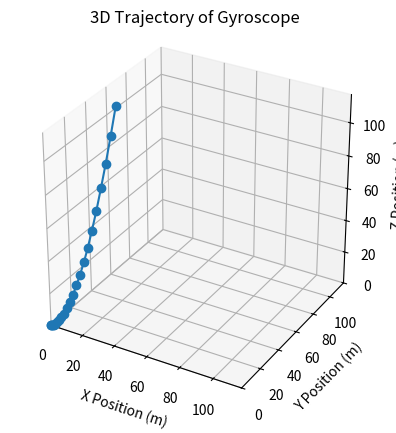
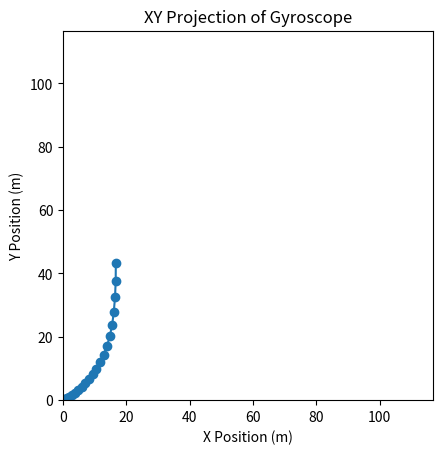
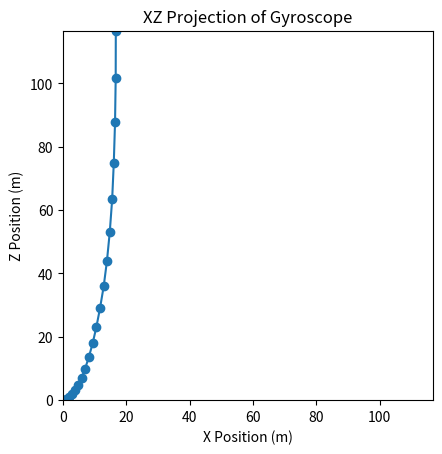
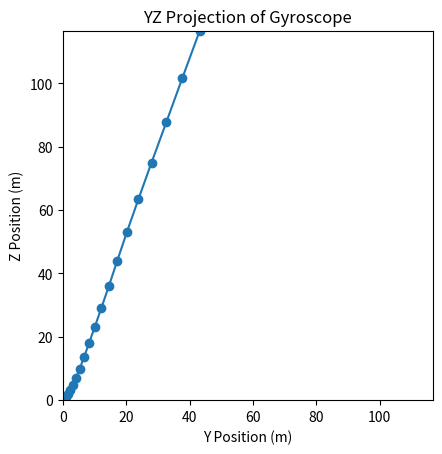
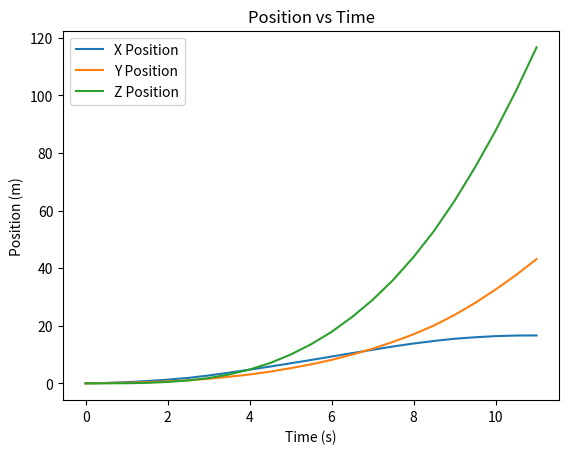

Python code for these plots, in order:
import numpy as np
import matplotlib.pyplot as plt
from scipy.spatial.transform import Rotation as R

# Sample data parsing (replace this with your actual data parsing)
data = """
aX = 14988 | aY = -6344 | aZ = -6080 | gX = -458 | gY = -189 | gZ = 178
aX = 15156 | aY = -5572 | aZ = -6468 | gX = -567 | gY = -206 | gZ = 125
aX = 14784 | aY = -5948 | aZ = -6552 | gX = -497 | gY = 0 | gZ = 115
aX = 14804 | aY = -5608 | aZ = -6480 | gX = -657 | gY = -192 | gZ = 41
aX = 14780 | aY = -5756 | aZ = -6312 | gX = -297 | gY = -367 | gZ = 461
aX = 14908 | aY = -5460 | aZ = -7008 | gX = -681 | gY = -367 | gZ = -25
aX = 15444 | aY = -4920 | aZ = -8068 | gX = -615 | gY = -1136 | gZ = -107
aX = 14648 | aY = -4816 | aZ = -8372 | gX = -394 | gY = -1156 | gZ = -246
aX = 13588 | aY = -4820 | aZ = -9116 | gX = -1082 | gY = -1063 | gZ = 418
aX = 13020 | aY = -3092 | aZ = -10696 | gX = -1620 | gY = -1699 | gZ = -28
aX = 13064 | aY = -3780 | aZ = -10852 | gX = -698 | gY = -721 | gZ = 638
aX = 13260 | aY = -4256 | aZ = -9936 | gX = -263 | gY = 1221 | gZ = 593
aX = 14580 | aY = -4412 | aZ = -8404 | gX = -27 | gY = 1335 | gZ = 283
aX = 15132 | aY = -4656 | aZ = -7088 | gX = -370 | gY = 466 | gZ = 392
aX = 15256 | aY = -4712 | aZ = -5988 | gX = 34 | gY = 1476 | gZ = 136
aX = 16920 | aY = -4460 | aZ = -3492 | gX = -307 | gY = 1453 | gZ = -493
aX = 16276 | aY = -5124 | aZ = -2172 | gX = -236 | gY = 400 | gZ = 132
aX = 16444 | aY = -4768 | aZ = -1940 | gX = -430 | gY = 54 | gZ = 462
aX = 17716 | aY = -4972 | aZ = -2316 | gX = -1080 | gY = -1717 | gZ = 11
aX = 15440 | aY = -4836 | aZ = -5476 | gX = -590 | gY = -2342 | gZ = 505
aX = 15304 | aY = -4264 | aZ = -7172 | gX = -364 | gY = -465 | gZ = -122
aX = 15028 | aY = -4912 | aZ = -6852 | gX = -368 | gY = 109 | gZ = -4
aX = 15488 | aY = -4728 | aZ = -6708 | gX = -543 | gY = -46 | gZ = 376
"""
data12 = """
aX = 16400 | aY = -740 | aZ = 3636 | gX = -620 | gY = -2442 | gZ = -859
aX = 16512 | aY = -1512 | aZ = 3048 | gX = 256 | gY = -1123 | gZ = 736
aX = 16920 | aY = -1064 | aZ = 1452 | gX = -731 | gY = -655 | gZ = 672
aX = 17300 | aY = -1204 | aZ = 1032 | gX = -708 | gY = 465 | gZ = 1338
aX = 16996 | aY = -1592 | aZ = 428 | gX = -824 | gY = -1491 | gZ = 161
aX = 17404 | aY = -1416 | aZ = -932 | gX = -1035 | gY = -1461 | gZ = 35
aX = 16544 | aY = -1308 | aZ = -2692 | gX = -254 | gY = -1252 | gZ = 330
aX = 16288 | aY = -1432 | aZ = -3492 | gX = -653 | gY = -417 | gZ = 111
aX = 17020 | aY = -1424 | aZ = -3896 | gX = -658 | gY = -152 | gZ = 345
aX = 16704 | aY = -1640 | aZ = -3736 | gX = -519 | gY = -509 | gZ = 372
aX = 16744 | aY = -1056 | aZ = -4208 | gX = -354 | gY = -193 | gZ = 123
aX = 16616 | aY = -1608 | aZ = -3980 | gX = -575 | gY = -455 | gZ = 267
aX = 15880 | aY = -2052 | aZ = -3596 | gX = 111 | gY = -300 | gZ = 604
aX = 17228 | aY = -2120 | aZ = -4652 | gX = -592 | gY = -2380 | gZ = -731
aX = 15624 | aY = -1308 | aZ = -6060 | gX = -1182 | gY = -2032 | gZ = 629
aX = 15212 | aY = -1656 | aZ = -7568 | gX = -519 | gY = -933 | gZ = 85
aX = 15784 | aY = -2028 | aZ = -6456 | gX = -869 | gY = 393 | gZ = 34
aX = 15912 | aY = -1548 | aZ = -6064 | gX = -303 | gY = 1003 | gZ = -225
aX = 16228 | aY = -1376 | aZ = -4736 | gX = -844 | gY = 1126 | gZ = 72
aX = 16640 | aY = -716 | aZ = -3244 | gX = -551 | gY = 1192 | gZ = -197
aX = 17388 | aY = -240 | aZ = -1600 | gX = -639 | gY = 926 | gZ = -130
aX = 17276 | aY = 224 | aZ = -972 | gX = -518 | gY = 747 | gZ = -1055
aX = 16868 | aY = 1000 | aZ = 116 | gX = -607 | gY = 1010 | gZ = -719
aX = 15956 | aY = 480 | aZ = 1780 | gX = -1187 | gY = 1917 | gZ = -191
aX = 16120 | aY = 1712 | aZ = 2120 | gX = -927 | gY = 632 | gZ = 720
aX = 17880 | aY = 2764 | aZ = 2880 | gX = -491 | gY = -545 | gZ = -794
"""
data11 = """
aX = 15296 | aY = 2284 | aZ = -9488 | gX = -221 | gY = 550 | gZ = 537
aX = 15172 | aY = 2104 | aZ = -9220 | gX = -219 | gY = 264 | gZ = 583
aX = 15104 | aY = 1928 | aZ = -9144 | gX = -186 | gY = 112 | gZ = 495
aX = 15036 | aY = 1816 | aZ = -9272 | gX = -195 | gY = 225 | gZ = 618
aX = 15004 | aY = 1816 | aZ = -9304 | gX = -331 | gY = 424 | gZ = 713
aX = 15416 | aY = 1716 | aZ = -9236 | gX = -397 | gY = 400 | gZ = 661
aX = 15564 | aY = 1544 | aZ = -9128 | gX = -509 | gY = 489 | gZ = 640
aX = 15912 | aY = 1676 | aZ = -9184 | gX = -649 | gY = 411 | gZ = 765
aX = 16152 | aY = 1688 | aZ = -9176 | gX = -769 | gY = 329 | gZ = 940
aX = 15576 | aY = 1832 | aZ = -9100 | gX = -649 | gY = 398 | gZ = 882
aX = 16052 | aY = 1620 | aZ = -8684 | gX = -804 | gY = -453 | gZ = 274
aX = 16456 | aY = 1740 | aZ = -8836 | gX = -950 | gY = 349 | gZ = 1179
aX = 14920 | aY = 1704 | aZ = -9108 | gX = -849 | gY = -757 | gZ = 314
aX = 14492 | aY = 1916 | aZ = -9480 | gX = -768 | gY = -505 | gZ = 201
aX = 14372 | aY = 1800 | aZ = -9548 | gX = -824 | gY = 40 | gZ = 608
aX = 14560 | aY = 1460 | aZ = -9064 | gX = -821 | gY = 95 | gZ = 918
aX = 17600 | aY = 876 | aZ = -8688 | gX = -1433 | gY = 1094 | gZ = 2911
aX = 16480 | aY = -108 | aZ = -8380 | gX = -1934 | gY = 1725 | gZ = 4118
aX = 14648 | aY = 708 | aZ = -8676 | gX = -1563 | gY = -1466 | gZ = -73
aX = 14172 | aY = 2140 | aZ = -9828 | gX = -897 | gY = -1923 | gZ = -1784
aX = 13924 | aY = 2760 | aZ = -9564 | gX = -475 | gY = -2730 | gZ = -3404
aX = 14976 | aY = 3608 | aZ = -9756 | gX = -200 | gY = -2074 | gZ = -2777
aX = 14932 | aY = 3740 | aZ = -9896 | gX = -238 | gY = -300 | gZ = -521
aX = 15096 | aY = 3160 | aZ = -9520 | gX = -64 | gY = 900 | gZ = 932
aX = 15564 | aY = 2364 | aZ = -9344 | gX = 72 | gY = 379 | gZ = 737
aX = 15324 | aY = 1596 | aZ = -9036 | gX = 203 | gY = 78 | gZ = 475
aX = 14852 | aY = 1388 | aZ = -9196 | gX = -12 | gY = -94 | gZ = 505
aX = 14496 | aY = 1220 | aZ = -9196 | gX = -202 | gY = 143 | gZ = 728
aX = 14648 | aY = 1232 | aZ = -9136 | gX = -216 | gY = 293 | gZ = 402
aX = 15164 | aY = 1328 | aZ = -9244 | gX = -204 | gY = -19 | gZ = 129
"""
data10 = """
aX = -108 | aY = -1552 | aZ = 2024 | gX = -1939 | gY = -2640 | gZ = -854
aX = -72 | aY = -1660 | aZ = 1908 | gX = -1608 | gY = -4236 | gZ = -648
aX = -492 | aY = -2304 | aZ = 2300 | gX = -2359 | gY = -3677 | gZ = -904
aX = -584 | aY = -2452 | aZ = 2184 | gX = -2121 | gY = -4475 | gZ = -1005
aX = 52 | aY = -3220 | aZ = 2836 | gX = -2681 | gY = -3557 | gZ = -141
aX = 120 | aY = -2548 | aZ = 1880 | gX = -2179 | gY = -4877 | gZ = -795
aX = -940 | aY = -3436 | aZ = 1348 | gX = -2893 | gY = -4264 | gZ = -1317
aX = -2636 | aY = -2908 | aZ = 80 | gX = -2212 | gY = -4071 | gZ = -740
aX = -644 | aY = -2612 | aZ = 568 | gX = -1663 | gY = -3783 | gZ = -947
aX = -1632 | aY = -2452 | aZ = -88 | gX = -2393 | gY = -4146 | gZ = -1047
aX = -1716 | aY = -3056 | aZ = 500 | gX = -2315 | gY = -3524 | gZ = -857
aX = -2004 | aY = -3304 | aZ = 416 | gX = -2227 | gY = -2803 | gZ = -291
aX = -1004 | aY = -3052 | aZ = 980 | gX = -2672 | gY = -3301 | gZ = -1426
aX = -1208 | aY = -3440 | aZ = 1264 | gX = -2218 | gY = -3052 | gZ = -975
aX = -424 | aY = -2660 | aZ = 1704 | gX = -2217 | gY = -3063 | gZ = -963
aX = -860 | aY = -3192 | aZ = 2544 | gX = -2296 | gY = -3107 | gZ = -892
aX = 104 | aY = -2928 | aZ = 3244 | gX = -2341 | gY = -2920 | gZ = -562
aX = 92 | aY = -3200 | aZ = 3676 | gX = -2313 | gY = -2826 | gZ = -1153
aX = 436 | aY = -3512 | aZ = 4896 | gX = -1892 | gY = -2572 | gZ = -906
aX = 508 | aY = -2996 | aZ = 5780 | gX = -2244 | gY = -2944 | gZ = -692
aX = 1796 | aY = -3520 | aZ = 6912 | gX = -2942 | gY = -3677 | gZ = -802
aX = 804 | aY = -3016 | aZ = 7404 | gX = -2261 | gY = -2396 | gZ = -1802
aX = 980 | aY = -2360 | aZ = 8176 | gX = -1822 | gY = -3066 | gZ = -1370
aX = 2468 | aY = -1184 | aZ = 8344 | gX = -3429 | gY = -2378 | gZ = -2831
aX = -2020 | aY = 2340 | aZ = 7860 | gX = -2333 | gY = -478 | gZ = 400
aX = -736 | aY = -736 | aZ = 10356 | gX = -2773 | gY = -4593 | gZ = -2877
aX = 108 | aY = 240 | aZ = 9980 | gX = -2111 | gY = -3477 | gZ = -968
"""
data9 = """
aX = -108 | aY = -68 | aZ = -220 | gX = -220 | gY = -103 | gZ = -226
aX = -104 | aY = -4 | aZ = -44 | gX = 98 | gY = 148 | gZ = -206
aX = 524 | aY = -388 | aZ = -288 | gX = -174 | gY = -435 | gZ = 379
aX = 820 | aY = 400 | aZ = -376 | gX = -262 | gY = -631 | gZ = -110
aX = 72 | aY = 224 | aZ = -448 | gX = -303 | gY = -1283 | gZ = -53
aX = 0 | aY = 256 | aZ = -1068 | gX = 134 | gY = 277 | gZ = -612
aX = -1060 | aY = 216 | aZ = -1152 | gX = -552 | gY = 724 | gZ = -1336
aX = -636 | aY = 280 | aZ = -1976 | gX = 81 | gY = -600 | gZ = -374
aX = -240 | aY = 520 | aZ = -1896 | gX = -476 | gY = 422 | gZ = -397
aX = -408 | aY = 716 | aZ = -1500 | gX = -226 | gY = 993 | gZ = 187
aX = -476 | aY = 392 | aZ = -128 | gX = -369 | gY = 556 | gZ = -595
aX = -232 | aY = 8 | aZ = 368 | gX = -524 | gY = 376 | gZ = -245
aX = 368 | aY = -460 | aZ = 796 | gX = 177 | gY = 689 | gZ = 21
aX = -204 | aY = 200 | aZ = 336 | gX = 122 | gY = -50 | gZ = -39
aX = -48 | aY = -296 | aZ = 604 | gX = -290 | gY = -60 | gZ = -979
aX = -136 | aY = 160 | aZ = 380 | gX = 237 | gY = 187 | gZ = -206
aX = -368 | aY = 140 | aZ = 536 | gX = 96 | gY = 168 | gZ = -327
aX = -60 | aY = 284 | aZ = 416 | gX = -321 | gY = -79 | gZ = -1069
aX = -20 | aY = 1016 | aZ = 308 | gX = -71 | gY = -29 | gZ = -211
aX = -164 | aY = 712 | aZ = -8 | gX = 349 | gY = 352 | gZ = 41
"""
data8 = """
aX = -1024 | aY = 52 | aZ = 624 | gX = -25 | gY = 155 | gZ = 21
aX = -972 | aY = -40 | aZ = 516 | gX = 15 | gY = 18 | gZ = 31
aX = -1016 | aY = -12 | aZ = 876 | gX = 113 | gY = -79 | gZ = -43
aX = -1000 | aY = -92 | aZ = 752 | gX = 109 | gY = -126 | gZ = -7
aX = -1128 | aY = -52 | aZ = 472 | gX = 34 | gY = 3 | gZ = 29
aX = -1348 | aY = -68 | aZ = 768 | gX = 136 | gY = -228 | gZ = -164
aX = -1340 | aY = -276 | aZ = 1096 | gX = 215 | gY = 138 | gZ = -99
aX = -1788 | aY = -560 | aZ = 608 | gX = -317 | gY = 563 | gZ = 207
aX = -2188 | aY = -852 | aZ = 1172 | gX = 988 | gY = -1557 | gZ = -365
aX = -1552 | aY = -320 | aZ = 660 | gX = 450 | gY = -542 | gZ = -220
aX = -1100 | aY = 56 | aZ = 352 | gX = 122 | gY = 2 | gZ = -44
aX = -944 | aY = 116 | aZ = 340 | gX = 79 | gY = -67 | gZ = -61
aX = -912 | aY = 68 | aZ = 468 | gX = 100 | gY = 62 | gZ = -79
aX = -988 | aY = 224 | aZ = 356 | gX = 55 | gY = 5 | gZ = -51
aX = -904 | aY = 100 | aZ = 428 | gX = 93 | gY = 23 | gZ = -44
aX = -420 | aY = 44 | aZ = 848 | gX = 1921 | gY = -2811 | gZ = -1255
aX = 1300 | aY = 1836 | aZ = -1132 | gX = 1455 | gY = -1250 | gZ = -732
aX = 1568 | aY = 2112 | aZ = -1524 | gX = -74 | gY = -5 | gZ = 137
aX = 1192 | aY = 1676 | aZ = -1108 | gX = -1192 | gY = 1183 | gZ = 584
aX = 880 | aY = 1136 | aZ = -824 | gX = -16 | gY = 206 | gZ = 11
aX = 804 | aY = 1156 | aZ = -600 | gX = 155 | gY = -70 | gZ = -93
aX = 540 | aY = 1116 | aZ = -588 | gX = 59 | gY = 110 | gZ = -45
aX = 424 | aY = 1088 | aZ = -496 | gX = 99 | gY = 114 | gZ = -87
aX = 284 | aY = 1016 | aZ = -288 | gX = 54 | gY = 162 | gZ = 13
aX = 276 | aY = 892 | aZ = -208 | gX = 65 | gY = 90 | gZ = -52
aX = 108 | aY = 820 | aZ = -388 | gX = 29 | gY = 81 | gZ = -15
aX = 196 | aY = 912 | aZ = -316 | gX = 73 | gY = -3 | gZ = -34
aX = 196 | aY = 776 | aZ = -212 | gX = 2 | gY = 223 | gZ = 12
aX = 80 | aY = 568 | aZ = -260 | gX = -20 | gY = 34 | gZ = 14
"""
data6 = """
aX = 16932 | aY = 2032 | aZ = 1204 | gX = -1409 | gY = -4046 | gZ = 1438
aX = 16776 | aY = 1824 | aZ = -3692 | gX = 1716 | gY = -3073 | gZ = 1255
aX = 14624 | aY = 308 | aZ = -6156 | gX = 135 | gY = -1198 | gZ = 589
aX = 17788 | aY = 752 | aZ = -5400 | gX = -680 | gY = 4985 | gZ = 1053
aX = 17784 | aY = 4612 | aZ = -1192 | gX = -2611 | gY = 4189 | gZ = -4666
aX = 13768 | aY = 7500 | aZ = 4768 | gX = -2890 | gY = 5665 | gZ = -3442
aX = 9968 | aY = 9916 | aZ = 6832 | gX = 1477 | gY = -785 | gZ = -3661
aX = 9868 | aY = 9948 | aZ = 8008 | gX = -1543 | gY = 239 | gZ = 911
aX = 10572 | aY = 9480 | aZ = 7712 | gX = -351 | gY = -625 | gZ = 467
aX = 10464 | aY = 9340 | aZ = 8088 | gX = -611 | gY = -16 | gZ = 267
aX = 10584 | aY = 9484 | aZ = 7724 | gX = -304 | gY = -406 | gZ = 233
aX = 10856 | aY = 9584 | aZ = 7448 | gX = -553 | gY = -96 | gZ = 251
aX = 10768 | aY = 9580 | aZ = 7864 | gX = -783 | gY = 372 | gZ = -129
"""
data5 = """
aX = -4336 | aY = -3496 | aZ = -25996 | gX = -4710 | gY = 4770 | gZ = 66
aX = -1424 | aY = -21708 | aZ = 9120 | gX = -1992 | gY = -1916 | gZ = -1662
aX = 1304 | aY = -16116 | aZ = -88 | gX = -892 | gY = -139 | gZ = 247
aX = 1348 | aY = -16084 | aZ = -164 | gX = -762 | gY = 69 | gZ = 71
aX = 1392 | aY = -15996 | aZ = -1280 | gX = -1733 | gY = -765 | gZ = 836
aX = 1164 | aY = -16128 | aZ = -1496 | gX = -894 | gY = -837 | gZ = 522
aX = 1156 | aY = -16236 | aZ = 636 | gX = -4395 | gY = 771 | gZ = 684
"""
data4 = """
aX = 16248 | aY = -2016 | aZ = -6760 | gX = 70 | gY = -736 | gZ = 1146
aX = 14636 | aY = -2816 | aZ = -8700 | gX = -963 | gY = -4146 | gZ = -2
aX = 12680 | aY = -368 | aZ = -12208 | gX = -2801 | gY = -2807 | gZ = -1916
aX = 11268 | aY = 2936 | aZ = -13816 | gX = -2717 | gY = -1885 | gZ = -2221
aX = 9604 | aY = 8600 | aZ = -13280 | gX = -3074 | gY = -137 | gZ = -3120
aX = 11964 | aY = 8088 | aZ = -8964 | gX = -969 | gY = 4115 | gZ = -284
aX = 14012 | aY = 7272 | aZ = -7416 | gX = 757 | gY = 2720 | gZ = 4029
aX = 15732 | aY = 4212 | aZ = -5784 | gX = 919 | gY = 1026 | gZ = 2751
aX = 16580 | aY = 88 | aZ = -4468 | gX = -244 | gY = 1157 | gZ = 1315
aX = 15808 | aY = -356 | aZ = -5952 | gX = -956 | gY = -413 | gZ = -225
aX = 16320 | aY = -372 | aZ = -5764 | gX = -733 | gY = 139 | gZ = 39
aX = 16380 | aY = -276 | aZ = -5984 | gX = -366 | gY = -222 | gZ = 433
aX = 16652 | aY = -368 | aZ = -6308 | gX = -711 | gY = -157 | gZ = 34
aX = 16492 | aY = -796 | aZ = -6084 | gX = -814 | gY = -46 | gZ = 263
"""
data2 = """
aX = 14444 | aY = -1812 | aZ = -9156 | gX = -802 | gY = 301 | gZ = 393
aX = 15220 | aY = -2360 | aZ = -8252 | gX = -650 | gY = 170 | gZ = 754
aX = 15796 | aY = -2580 | aZ = -8132 | gX = -220 | gY = 216 | gZ = 413
aX = 15444 | aY = -1916 | aZ = -7672 | gX = 555 | gY = 720 | gZ = -303
aX = 17584 | aY = -2112 | aZ = -5632 | gX = -334 | gY = 1623 | gZ = 682
aX = 16872 | aY = -1292 | aZ = -4020 | gX = -920 | gY = 866 | gZ = 754
aX = 17836 | aY = -2132 | aZ = -3132 | gX = -412 | gY = -430 | gZ = 980
aX = 17204 | aY = -2388 | aZ = -4064 | gX = -17 | gY = -503 | gZ = -176
aX = 16948 | aY = -1752 | aZ = -4592 | gX = -728 | gY = 126 | gZ = -185
aX = 16976 | aY = -1956 | aZ = -3956 | gX = -632 | gY = -321 | gZ = 343
aX = 16708 | aY = -2104 | aZ = -4100 | gX = -472 | gY = 28 | gZ = 270
aX = 17416 | aY = -1596 | aZ = -4976 | gX = -578 | gY = 76 | gZ = 693
aX = 16792 | aY = -2072 | aZ = -4144 | gX = -531 | gY = -161 | gZ = 81
aX = 16868 | aY = -2052 | aZ = -4432 | gX = -180 | gY = 23 | gZ = -117
"""
data3 = """
aX = 1808 | aY = 15752 | aZ = -6252 | gX = -397 | gY = -195 | gZ = 127
aX = 1824 | aY = 15808 | aZ = -5828 | gX = 645 | gY = -484 | gZ = -169
aX = 1764 | aY = 15800 | aZ = -6164 | gX = -232 | gY = -221 | gZ = 79
aX = 1940 | aY = 15736 | aZ = -5980 | gX = -498 | gY = -244 | gZ = 79
aX = 1932 | aY = 15744 | aZ = -5924 | gX = -743 | gY = -271 | gZ = 563
aX = 2356 | aY = 15904 | aZ = -5328 | gX = -1039 | gY = 30 | gZ = 202
aX = 2008 | aY = 15824 | aZ = -5700 | gX = 1525 | gY = -1223 | gZ = -363
aX = 1720 | aY = 15652 | aZ = -6516 | gX = -518 | gY = -155 | gZ = 45
aX = 1656 | aY = 15656 | aZ = -6900 | gX = -971 | gY = -19 | gZ = 444
aX = 1584 | aY = 15740 | aZ = -6828 | gX = -196 | gY = -524 | gZ = 354
aX = 1648 | aY = 15828 | aZ = -6364 | gX = -1455 | gY = 432 | gZ = 420
aX = 1712 | aY = 15772 | aZ = -6340 | gX = -1029 | gY = -60 | gZ = 320
aX = 1936 | aY = 15760 | aZ = -5860 | gX = 144 | gY = -435 | gZ = -86
aX = 1652 | aY = 15784 | aZ = -6604 | gX = -793 | gY = -106 | gZ = 233
aX = 1732 | aY = 15088 | aZ = -7396 | gX = 243 | gY = -522 | gZ = 168
aX = 1900 | aY = 15740 | aZ = -6272 | gX = -627 | gY = -78 | gZ = -24
aX = 1860 | aY = 15880 | aZ = -5960 | gX = 28 | gY = -309 | gZ = -27
aX = 1996 | aY = 15892 | aZ = -6052 | gX = 178 | gY = -381 | gZ = 17
aX = 1840 | aY = 15704 | aZ = -6300 | gX = 957 | gY = -729 | gZ = -224
aX = 1636 | aY = 15876 | aZ = -6396 | gX = -153 | gY = -284 | gZ = 129
aX = 1840 | aY = 15748 | aZ = -6280 | gX = -748 | gY = -193 | gZ = 339
aX = 1664 | aY = 15824 | aZ = -6304 | gX = 306 | gY = -572 | gZ = -38
aX = 1856 | aY = 15656 | aZ = -6440 | gX = -1078 | gY = 57 | gZ = 476
aX = 1788 | aY = 15912 | aZ = -6320 | gX = -106 | gY = -538 | gZ = 100
aX = 2168 | aY = 18620 | aZ = -2580 | gX = 8374 | gY = -31530 | gZ = 3929
aX = 1488 | aY = 15636 | aZ = -7104 | gX = -1078 | gY = 95 | gZ = 731
"""

# Define scaling factors
ACCEL_SCALE = 2 / 32768  # Accelerometer scaling factor (g per count)
GYRO_SCALE = 250 / 32768  # Gyroscope scaling factor (°/s per count)
G_CONVERSION = 9.80665  # Conversion from g to m/s²

# Parse the data into arrays
accelerometer_data = []
gyroscope_data = []

for line in data.strip().split('\n'):
    parts = line.strip().split('|')
    ax_raw = float(parts[0].split('=')[1])
    ay_raw = float(parts[1].split('=')[1])
    az_raw = float(parts[2].split('=')[1])
    gx_raw = float(parts[3].split('=')[1])
    gy_raw = float(parts[4].split('=')[1])
    gz_raw = float(parts[5].split('=')[1])

    # Convert raw accelerometer data to m/s²
    ax = ax_raw * ACCEL_SCALE * G_CONVERSION
    ay = ay_raw * ACCEL_SCALE * G_CONVERSION
    az = az_raw * ACCEL_SCALE * G_CONVERSION

    # Convert raw gyroscope data to radians per second
    gx = np.deg2rad(gx_raw * GYRO_SCALE)
    gy = np.deg2rad(gy_raw * GYRO_SCALE)
    gz = np.deg2rad(gz_raw * GYRO_SCALE)

    print("Raw accelerometer data:", ax_raw, ay_raw, az_raw)
    print("Scaled accelerometer data (m/s²):", ax, ay, az)

    accelerometer_data.append([ax, ay, az])
    gyroscope_data.append([gx, gy, gz])

accelerometer_data = np.array(accelerometer_data)
gyroscope_data = np.array(gyroscope_data)


dt = 0.5  # 500 ms delay

num_samples = len(accelerometer_data)

# Gravity vector in fixed frame
g_fixed = np.array([9.80665, 0, 0])  # Gravity in m/s²
# sensor is along teh postoive x axis for some reason, so crecualate the vector

# Compute initial orientation using the first accelerometer reading
acc_initial = accelerometer_data[0]
if np.linalg.norm(acc_initial) == 0:
    raise ValueError("Initial accelerometer reading is zero; cannot compute initial orientation.")
acc_initial_normalized = acc_initial / np.linalg.norm(acc_initial)
g_fixed_normalized = g_fixed / np.linalg.norm(g_fixed)
initial_orientation = R.align_vectors([g_fixed_normalized], [acc_initial_normalized])[0]
orientations = [initial_orientation]

positions = [np.zeros(3)]
velocities = [np.zeros(3)]

for i in range(1, num_samples):
    # Update orientation
    omega = gyroscope_data[i]
    delta_theta = omega * dt
    delta_rotation = R.from_rotvec(delta_theta)
    current_orientation = orientations[-1] * delta_rotation
    orientations.append(current_orientation)

    # Rotate accelerometer reading to the fixed frame
    acc = accelerometer_data[i]
    acc_fixed = current_orientation.apply(acc)

    # Subtract gravity
    acc_linear = acc_fixed - g_fixed

    # Update velocity and position
    v = velocities[-1] + acc_linear * dt
    velocities.append(v)
    p = positions[-1] + v * dt
    positions.append(p)

# Convert positions to a NumPy array for plotting
positions = np.array(positions)

# # Plotting the trajectory
# fig = plt.figure()
# ax = fig.add_subplot(111, projection='3d')
# ax.plot(positions[:, 0], positions[:, 1], positions[:, 2], marker='o')
#
# ax.set_xlabel('X Position (m)')
# ax.set_ylabel('Y Position (m)')
# ax.set_zlabel('Z Position (m)')
# ax.set_title('3D Trajectory of Gyroscope')
#
# # also plot the XY, XZ, and YZ projections
# fig2 = plt.figure()
# ax2 = fig2.add_subplot(111)
# ax2.plot(positions[:, 0], positions[:, 1], marker='o')
# ax2.set_xlabel('X Position (m)')
# ax2.set_ylabel('Y Position (m)')
# ax2.set_title('XY Projection of Gyroscope')
#
# fig3 = plt.figure()
# ax3 = fig3.add_subplot(111)
# ax3.plot(positions[:, 0], positions[:, 2], marker='o')
# ax3.set_xlabel('X Position (m)')
# ax3.set_ylabel('Z Position (m)')
# ax3.set_title('XZ Projection of Gyroscope')
#
# fig4 = plt.figure()
# ax4 = fig4.add_subplot(111)
# ax4.plot(positions[:, 1], positions[:, 2], marker='o')
# ax4.set_xlabel('Y Position (m)')
# ax4.set_ylabel('Z Position (m)')
# ax4.set_title('YZ Projection of Gyroscope')

# Compute the overall minimum and maximum across all axes
overall_min = np.min(positions)
overall_max = np.max(positions)

# Define the common limits for all axes
common_lim = (overall_min, overall_max)

# Plotting the 3D trajectory
fig = plt.figure()
ax = fig.add_subplot(111, projection='3d')
ax.plot(positions[:, 0], positions[:, 1], positions[:, 2], marker='o')

ax.set_xlabel('X Position (m)')
ax.set_ylabel('Y Position (m)')
ax.set_zlabel('Z Position (m)')
ax.set_title('3D Trajectory of Gyroscope')

# Set the axes limits to the common limits
ax.set_xlim(common_lim)
ax.set_ylim(common_lim)
ax.set_zlim(common_lim)

# Function to set the aspect ratio of 3D plot to equal
def set_axes_equal(ax):
    '''Make axes of 3D plot have equal scale'''
    ax.set_box_aspect([1,1,1])  # For Matplotlib versions 3.3.0 and newer

# Set the aspect ratio to equal
set_axes_equal(ax)

# Plotting the XY projection
fig2 = plt.figure()
ax2 = fig2.add_subplot(111)
ax2.plot(positions[:, 0], positions[:, 1], marker='o')
ax2.set_xlabel('X Position (m)')
ax2.set_ylabel('Y Position (m)')
ax2.set_title('XY Projection of Gyroscope')

# Set the axes limits and aspect ratio
ax2.set_xlim(common_lim)
ax2.set_ylim(common_lim)
ax2.set_aspect('equal', 'box')

# Plotting the XZ projection
fig3 = plt.figure()
ax3 = fig3.add_subplot(111)
ax3.plot(positions[:, 0], positions[:, 2], marker='o')
ax3.set_xlabel('X Position (m)')
ax3.set_ylabel('Z Position (m)')
ax3.set_title('XZ Projection of Gyroscope')

ax3.set_xlim(common_lim)
ax3.set_ylim(common_lim)
ax3.set_aspect('equal', 'box')

# Plotting the YZ projection
fig4 = plt.figure()
ax4 = fig4.add_subplot(111)
ax4.plot(positions[:, 1], positions[:, 2], marker='o')
ax4.set_xlabel('Y Position (m)')
ax4.set_ylabel('Z Position (m)')
ax4.set_title('YZ Projection of Gyroscope')

ax4.set_xlim(common_lim)
ax4.set_ylim(common_lim)
ax4.set_aspect('equal', 'box')

# now plot x y z separately vs time with a standard position axis
time = np.arange(num_samples) * dt

fig5 = plt.figure()
ax5 = fig5.add_subplot(111)
ax5.plot(time, positions[:, 0], label='X Position')
ax5.plot(time, positions[:, 1], label='Y Position')
ax5.plot(time, positions[:, 2], label='Z Position')
ax5.set_xlabel('Time (s)')
ax5.set_ylabel('Position (m)')
ax5.set_title('Position vs Time')
ax5.legend()



plt.show()
